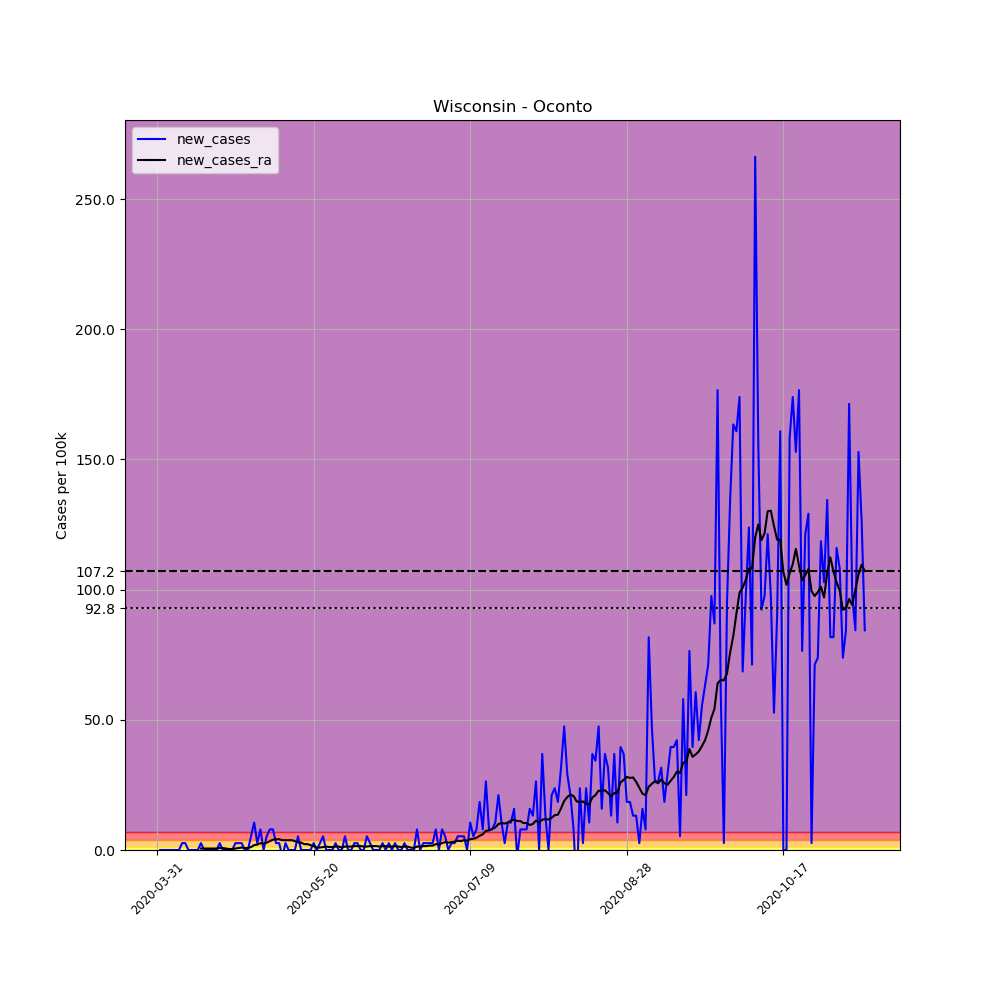

Source data for this figure (header and first rows):
, date, county, state, fips, cases, deaths, COUNTY, STNAME, CTYNAME, POPESTIMATE2019, per_100k, new_cases, new_cases_ra
503068, 2020-03-31, Oconto, Wisconsin, 55083, 1, 0, 83, Wisconsin, Oconto, 37930, 2.636, , 
503069, 2020-04-01, Oconto, Wisconsin, 55083, 1, 0, 83, Wisconsin, Oconto, 37930, 2.636, 0.0, 
503070, 2020-04-02, Oconto, Wisconsin, 55083, 1, 0, 83, Wisconsin, Oconto, 37930, 2.636, 0.0, 
503071, 2020-04-03, Oconto, Wisconsin, 55083, 1, 0, 83, Wisconsin, Oconto, 37930, 2.636, 0.0, 
503072, 2020-04-04, Oconto, Wisconsin, 55083, 1, 0, 83, Wisconsin, Oconto, 37930, 2.636, 0.0, 
503073, 2020-04-05, Oconto, Wisconsin, 55083, 1, 0, 83, Wisconsin, Oconto, 37930, 2.636, 0.0, 
503074, 2020-04-06, Oconto, Wisconsin, 55083, 1, 0, 83, Wisconsin, Oconto, 37930, 2.636, 0.0, 
503075, 2020-04-07, Oconto, Wisconsin, 55083, 1, 0, 83, Wisconsin, Oconto, 37930, 2.636, 0.0, 
503076, 2020-04-08, Oconto, Wisconsin, 55083, 2, 0, 83, Wisconsin, Oconto, 37930, 5.273, 2.636, 
503077, 2020-04-09, Oconto, Wisconsin, 55083, 3, 0, 83, Wisconsin, Oconto, 37930, 7.909, 2.636, 
503078, 2020-04-10, Oconto, Wisconsin, 55083, 3, 0, 83, Wisconsin, Oconto, 37930, 7.909, 0.0, 
503079, 2020-04-11, Oconto, Wisconsin, 55083, 3, 0, 83, Wisconsin, Oconto, 37930, 7.909, 0.0, 
503080, 2020-04-12, Oconto, Wisconsin, 55083, 3, 0, 83, Wisconsin, Oconto, 37930, 7.909, 0.0, 
503081, 2020-04-13, Oconto, Wisconsin, 55083, 3, 0, 83, Wisconsin, Oconto, 37930, 7.909, 0.0, 
503082, 2020-04-14, Oconto, Wisconsin, 55083, 4, 0, 83, Wisconsin, Oconto, 37930, 10.55, 2.636, 0.565
503083, 2020-04-15, Oconto, Wisconsin, 55083, 4, 0, 83, Wisconsin, Oconto, 37930, 10.55, 0.0, 0.565
503084, 2020-04-16, Oconto, Wisconsin, 55083, 4, 0, 83, Wisconsin, Oconto, 37930, 10.55, 0.0, 0.565
503085, 2020-04-17, Oconto, Wisconsin, 55083, 4, 0, 83, Wisconsin, Oconto, 37930, 10.55, 0.0, 0.565
503086, 2020-04-18, Oconto, Wisconsin, 55083, 4, 0, 83, Wisconsin, Oconto, 37930, 10.55, 0.0, 0.565
503087, 2020-04-19, Oconto, Wisconsin, 55083, 4, 0, 83, Wisconsin, Oconto, 37930, 10.55, 0.0, 0.565
503088, 2020-04-20, Oconto, Wisconsin, 55083, 5, 0, 83, Wisconsin, Oconto, 37930, 13.18, 2.636, 0.7533
503089, 2020-04-21, Oconto, Wisconsin, 55083, 5, 0, 83, Wisconsin, Oconto, 37930, 13.18, 0.0, 0.7533
503090, 2020-04-22, Oconto, Wisconsin, 55083, 5, 0, 83, Wisconsin, Oconto, 37930, 13.18, 0.0, 0.565
503091, 2020-04-23, Oconto, Wisconsin, 55083, 5, 0, 83, Wisconsin, Oconto, 37930, 13.18, 0.0, 0.3766
503092, 2020-04-24, Oconto, Wisconsin, 55083, 5, 0, 83, Wisconsin, Oconto, 37930, 13.18, 0.0, 0.3766
503093, 2020-04-25, Oconto, Wisconsin, 55083, 6, 0, 83, Wisconsin, Oconto, 37930, 15.82, 2.636, 0.565
503094, 2020-04-26, Oconto, Wisconsin, 55083, 7, 0, 83, Wisconsin, Oconto, 37930, 18.46, 2.636, 0.7533
503095, 2020-04-27, Oconto, Wisconsin, 55083, 8, 0, 83, Wisconsin, Oconto, 37930, 21.09, 2.636, 0.9416
503096, 2020-04-28, Oconto, Wisconsin, 55083, 8, 0, 83, Wisconsin, Oconto, 37930, 21.09, 0.0, 0.7533
503097, 2020-04-29, Oconto, Wisconsin, 55083, 8, 0, 83, Wisconsin, Oconto, 37930, 21.09, 0.0, 0.7533
503098, 2020-04-30, Oconto, Wisconsin, 55083, 10, 0, 83, Wisconsin, Oconto, 37930, 26.36, 5.273, 1.13
503099, 2020-05-01, Oconto, Wisconsin, 55083, 14, 0, 83, Wisconsin, Oconto, 37930, 36.91, 10.55, 1.883
503100, 2020-05-02, Oconto, Wisconsin, 55083, 15, 0, 83, Wisconsin, Oconto, 37930, 39.55, 2.636, 2.071
503101, 2020-05-03, Oconto, Wisconsin, 55083, 18, 0, 83, Wisconsin, Oconto, 37930, 47.46, 7.909, 2.636
503102, 2020-05-04, Oconto, Wisconsin, 55083, 18, 0, 83, Wisconsin, Oconto, 37930, 47.46, 0.0, 2.448
503103, 2020-05-05, Oconto, Wisconsin, 55083, 20, 0, 83, Wisconsin, Oconto, 37930, 52.73, 5.273, 2.825
503104, 2020-05-06, Oconto, Wisconsin, 55083, 23, 0, 83, Wisconsin, Oconto, 37930, 60.64, 7.909, 3.39
503105, 2020-05-07, Oconto, Wisconsin, 55083, 26, 0, 83, Wisconsin, Oconto, 37930, 68.55, 7.909, 3.955
503106, 2020-05-08, Oconto, Wisconsin, 55083, 27, 0, 83, Wisconsin, Oconto, 37930, 71.18, 2.636, 4.143
503107, 2020-05-09, Oconto, Wisconsin, 55083, 28, 0, 83, Wisconsin, Oconto, 37930, 73.82, 2.636, 4.143
503108, 2020-05-10, Oconto, Wisconsin, 55083, 27, 0, 83, Wisconsin, Oconto, 37930, 71.18, -2.636, 3.766
503109, 2020-05-11, Oconto, Wisconsin, 55083, 28, 0, 83, Wisconsin, Oconto, 37930, 73.82, 2.636, 3.766
503110, 2020-05-12, Oconto, Wisconsin, 55083, 28, 0, 83, Wisconsin, Oconto, 37930, 73.82, 0.0, 3.766
503111, 2020-05-13, Oconto, Wisconsin, 55083, 28, 0, 83, Wisconsin, Oconto, 37930, 73.82, 0.0, 3.766
503112, 2020-05-14, Oconto, Wisconsin, 55083, 28, 0, 83, Wisconsin, Oconto, 37930, 73.82, 0.0, 3.39
503113, 2020-05-15, Oconto, Wisconsin, 55083, 30, 0, 83, Wisconsin, Oconto, 37930, 79.09, 5.273, 3.013
503114, 2020-05-16, Oconto, Wisconsin, 55083, 30, 0, 83, Wisconsin, Oconto, 37930, 79.09, 0.0, 2.825
503115, 2020-05-17, Oconto, Wisconsin, 55083, 30, 0, 83, Wisconsin, Oconto, 37930, 79.09, 0.0, 2.26
503116, 2020-05-18, Oconto, Wisconsin, 55083, 30, 0, 83, Wisconsin, Oconto, 37930, 79.09, 0.0, 2.26
503117, 2020-05-19, Oconto, Wisconsin, 55083, 30, 0, 83, Wisconsin, Oconto, 37930, 79.09, 0.0, 1.883
503118, 2020-05-20, Oconto, Wisconsin, 55083, 31, 0, 83, Wisconsin, Oconto, 37930, 81.73, 2.636, 1.507
503119, 2020-05-21, Oconto, Wisconsin, 55083, 31, 0, 83, Wisconsin, Oconto, 37930, 81.73, 0.0, 0.9416
503120, 2020-05-22, Oconto, Wisconsin, 55083, 32, 0, 83, Wisconsin, Oconto, 37930, 84.37, 2.636, 0.9416
503121, 2020-05-23, Oconto, Wisconsin, 55083, 34, 0, 83, Wisconsin, Oconto, 37930, 89.64, 5.273, 1.13
503122, 2020-05-24, Oconto, Wisconsin, 55083, 34, 0, 83, Wisconsin, Oconto, 37930, 89.64, 0.0, 1.318
503123, 2020-05-25, Oconto, Wisconsin, 55083, 34, 0, 83, Wisconsin, Oconto, 37930, 89.64, 0.0, 1.13
503124, 2020-05-26, Oconto, Wisconsin, 55083, 34, 0, 83, Wisconsin, Oconto, 37930, 89.64, 0.0, 1.13
503125, 2020-05-27, Oconto, Wisconsin, 55083, 35, 0, 83, Wisconsin, Oconto, 37930, 92.28, 2.636, 1.318
503126, 2020-05-28, Oconto, Wisconsin, 55083, 35, 0, 83, Wisconsin, Oconto, 37930, 92.28, 0.0, 1.318
503127, 2020-05-29, Oconto, Wisconsin, 55083, 35, 0, 83, Wisconsin, Oconto, 37930, 92.28, 0.0, 0.9416
... 167 more rows
